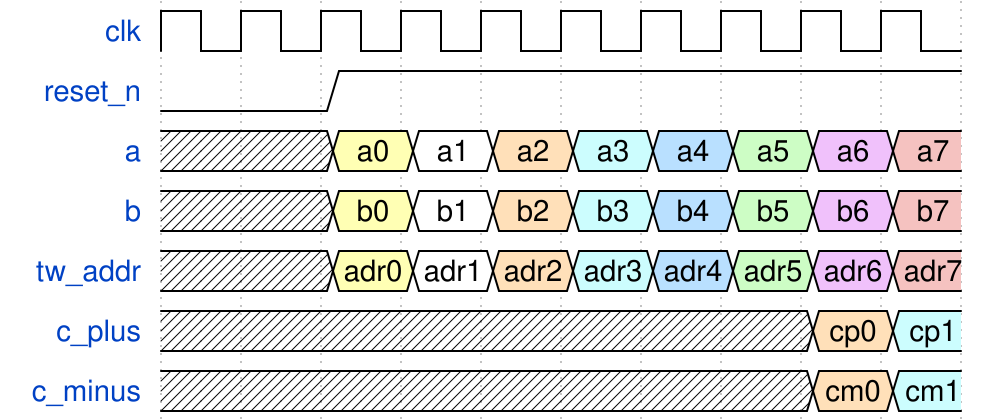

Reproduce this timing diagram as a WaveDrom spec.

{signal: [
  {name: 'clk', 	wave: 'p.........'},
  {name: 'reset_n', wave: '0.1.......'},
  {name: 'a', 		wave: 'x.32465789', data: ['a0', 'a1', 'a2', 'a3', 'a4', 'a5', 'a6', 'a7']},
  {name: 'b', 		wave: 'x.32465789', data: ['b0', 'b1', 'b2', 'b3', 'b4', 'b5', 'b6', 'b7']},
  {name: 'tw_addr', wave: 'x.32465789', data: ['adr0', 'adr1', 'adr2', 'adr3', 'adr4', 'adr5', 'adr6', 'adr7']},
  {name: 'c_plus', 	wave: 'x.......46', data: ['cp0', 'cp1']},
  {name: 'c_minus', wave: 'x.......46', data: ['cm0', 'cm1']}
]}
